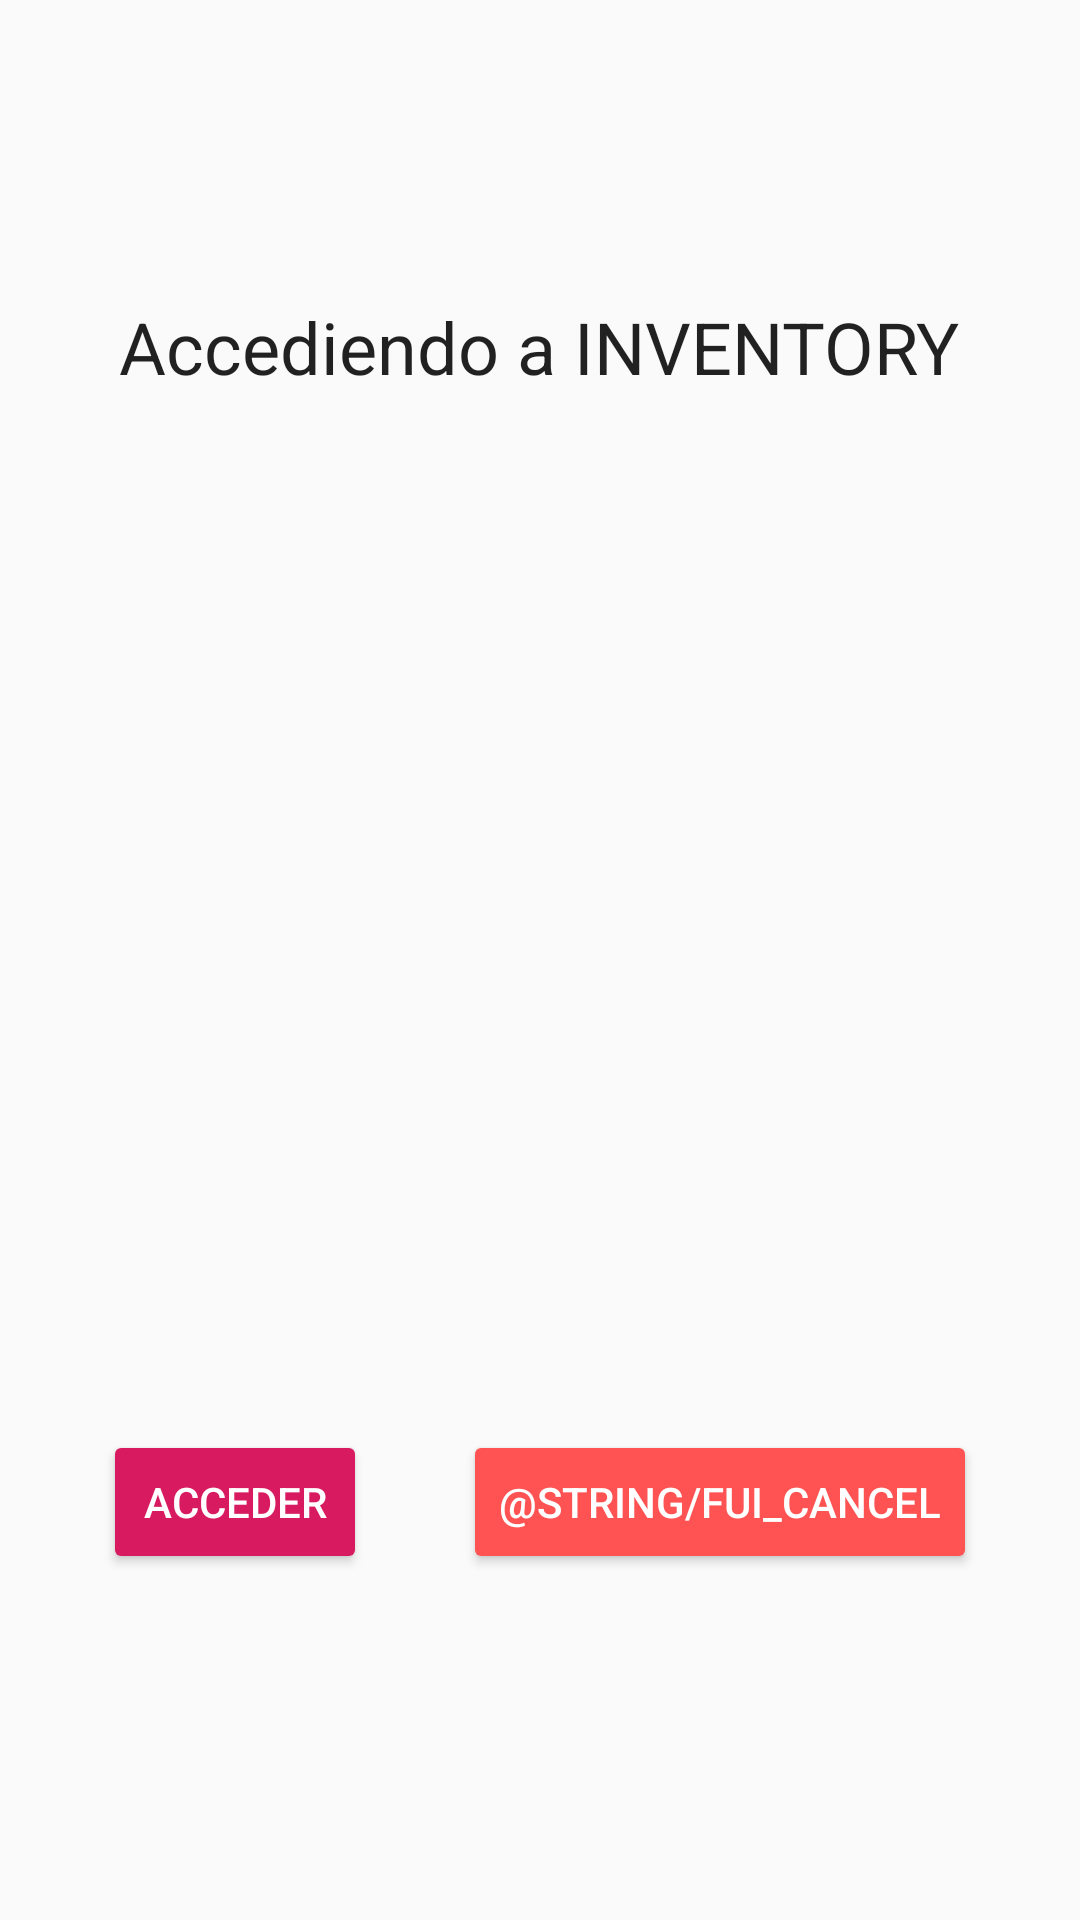

Here is an Android app screen rendered from its layout file. Give the layout XML and the strings, colors and styles it references.
<!-- AndroidManifest.xml: application theme AppTheme -->
<!-- res/layout/activity_login.xml -->
<?xml version="1.0" encoding="utf-8"?>
<LinearLayout
    xmlns:android="http://schemas.android.com/apk/res/android"
    xmlns:app="http://schemas.android.com/apk/res-auto"
    xmlns:tools="http://schemas.android.com/tools"
    android:layout_width="match_parent"
    android:layout_height="match_parent"
    android:gravity="center"
    android:paddingTop="16dp"
    android:paddingBottom="16dp"
    android:clipToPadding="false"
    android:orientation="vertical"
    tools:context=".ui.LoginActivity">



        <TextView
            style="@style/Base.TextAppearance.AppCompat.Headline"
            android:layout_width="wrap_content"
            android:layout_height="318dp"
            android:layout_gravity="center_horizontal"
            android:drawableTop="@drawable/login"
            android:text="@string/signed_in_header"
            android:textAppearance="@style/TextAppearance.AppCompat.Small" />
        <TextView
            android:id="@+id/status"
            style="@style/Base.TextAppearance.AppCompat.Subhead"
            android:layout_width="wrap_content"
            android:layout_height="wrap_content" />
        <TextView
            android:id="@+id/detail"
            style="@style/Base.TextAppearance.AppCompat.Subhead"
            android:layout_width="wrap_content"
            android:layout_height="wrap_content" />


        <LinearLayout
            android:layout_width="wrap_content"
            android:layout_height="wrap_content"
            android:layout_gravity="center_horizontal"
            android:orientation="horizontal">

            <Button
                android:id="@+id/bttsign_In"
                style="@style/Widget.AppCompat.Button.Colored"
                android:layout_width="wrap_content"
                android:layout_height="wrap_content"
                android:layout_gravity="center"
                android:layout_margin="16dp"
                android:text="@string/sign_in" />

            <Button
                android:id="@+id/bttCancel"
                android:layout_width="wrap_content"
                android:layout_height="wrap_content"
                android:layout_gravity="center"
                android:layout_margin="16dp"
                android:text="@string/fui_cancel"
                android:theme="@style/WarnButton"
                tools:ignore="ButtonStyle" />

        </LinearLayout>

</LinearLayout>
<!-- resources referenced by this layout -->
<resources>
  <string name="sign_in">Acceder</string>
  <string name="signed_in_header">Accediendo a INVENTORY</string>
  <style name="WarnButton" parent="Widget.AppCompat.Button.Colored">
          <item name="colorButtonNormal">@color/material_red_a200</item>
          <item name="android:textColor">@android:color/white</item>
      </style>
  <style name="AppTheme" parent="Theme.AppCompat.Light.DarkActionBar">
          
          <item name="colorPrimary">@color/colorPrimary</item>
          <item name="colorPrimaryDark">@color/colorPrimaryDark</item>
          <item name="colorAccent">@color/colorAccent</item>
  
  
      </style>
  <color name="material_red_a200">#FF5252</color>
  <color name="colorPrimary">#008577</color>
  <color name="colorPrimaryDark">#00574B</color>
  <color name="colorAccent">#D81B60</color>
</resources>
